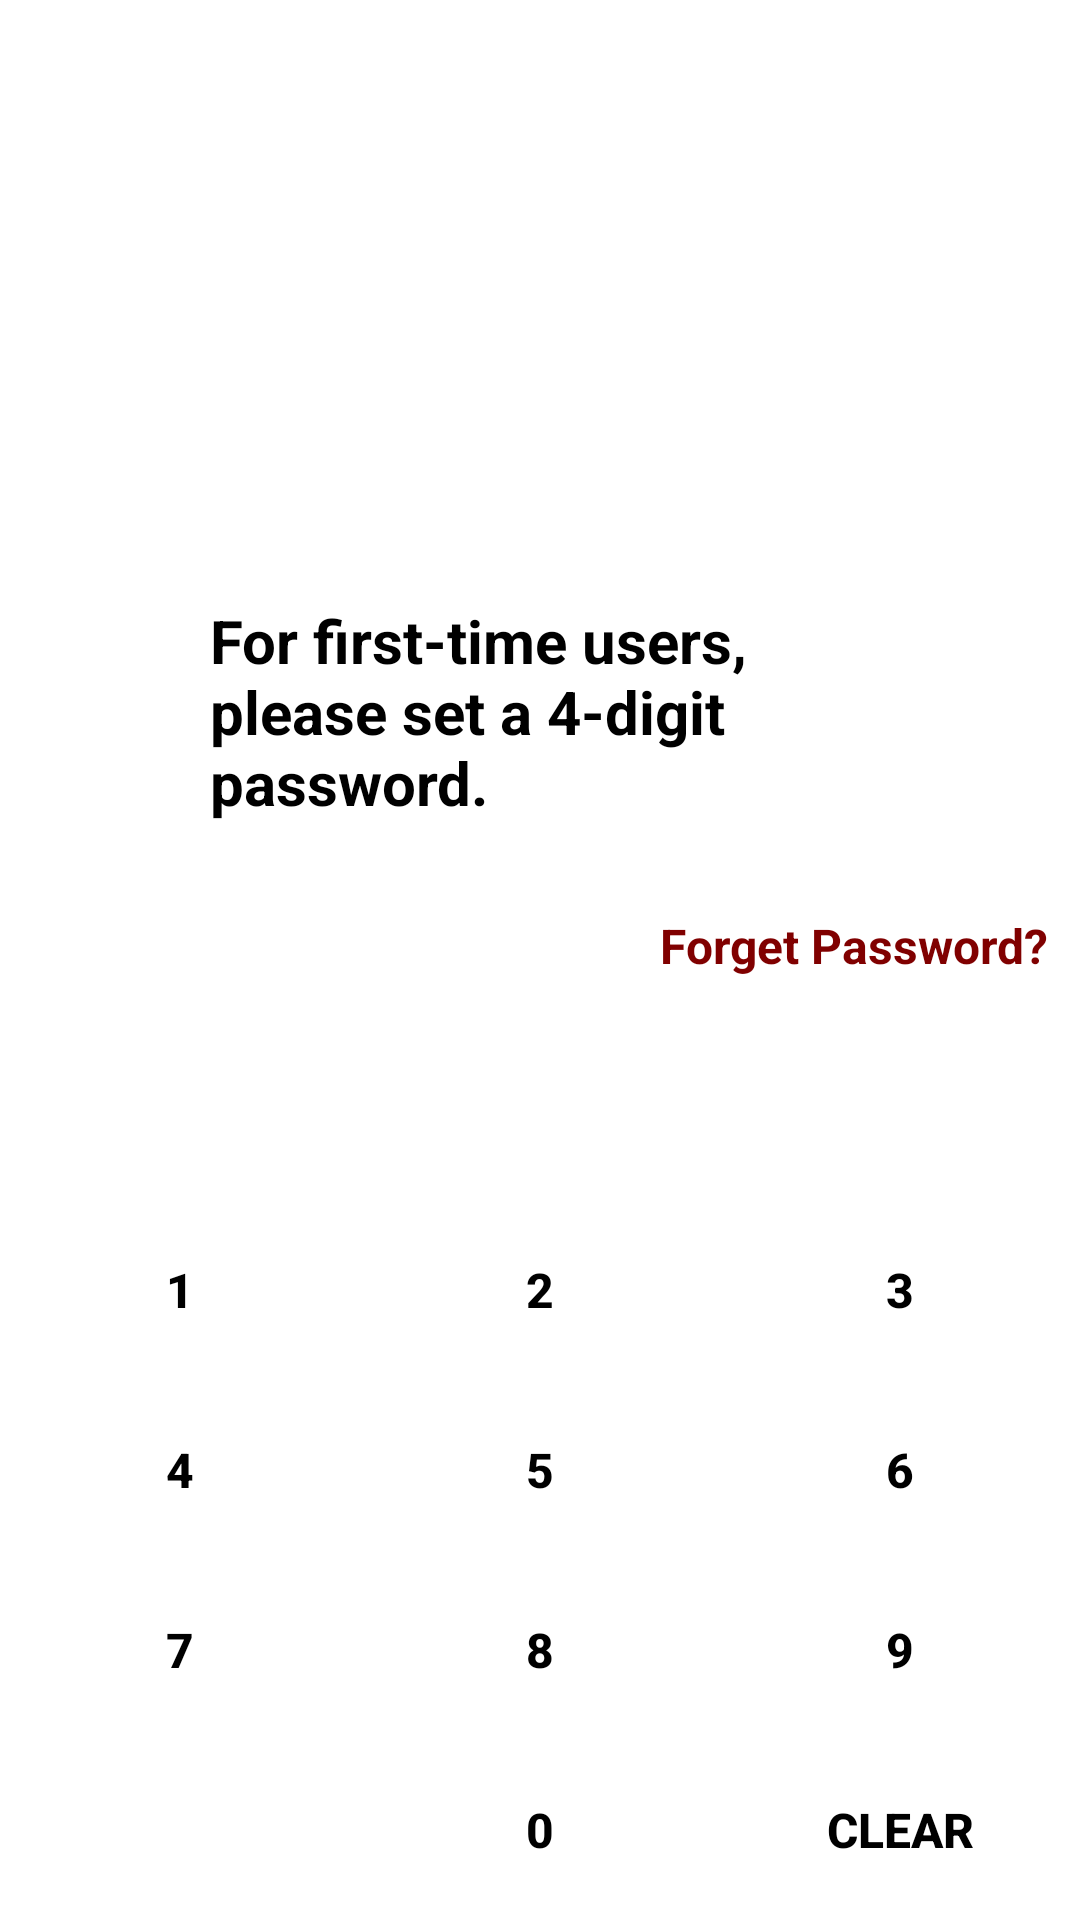

Reconstruct the res/layout file that produces this screen, plus the resources it refers to.
<!-- AndroidManifest.xml: application theme Theme.OCA -->
<!-- res/layout/activity_medical_record_password.xml -->
<?xml version="1.0" encoding="utf-8"?>
<androidx.constraintlayout.widget.ConstraintLayout xmlns:android="http://schemas.android.com/apk/res/android"
    xmlns:app="http://schemas.android.com/apk/res-auto"
    xmlns:tools="http://schemas.android.com/tools"
    android:layout_width="match_parent"
    android:layout_height="match_parent"
    tools:context=".MedicalRecordPassword">

    <LinearLayout
        android:layout_width="match_parent"
        android:layout_height="match_parent"
        android:orientation="vertical">

        <TextView
            android:id="@+id/Text"
            android:layout_width="wrap_content"
            android:layout_height="wrap_content"
            android:layout_marginTop="200dp"
            android:layout_marginLeft="20dp"
            android:paddingLeft="50dp"
            android:paddingRight="50dp"
            android:text="For first-time users, please set a 4-digit password."
            android:textSize="20sp"
            android:textStyle="bold"
            android:textColor="@color/black"/>

        <TextView
            android:id="@+id/forgetPassword"
            android:layout_width="140dp"
            android:layout_height="wrap_content"
            android:layout_marginTop="30dp"
            android:layout_gravity="right"
            android:textColor="@color/maroon"
            android:textStyle="bold"
            android:textSize="16sp"
            android:text="Forget Password?"/>

        <LinearLayout
            android:layout_width="match_parent"
            android:layout_height="0dp"
            android:layout_weight="1"
            android:orientation="horizontal"
            android:paddingBottom="40dp"
            android:gravity="center|bottom">

            <View
                android:id="@+id/view_01"
                android:layout_width="15dp"
                android:layout_height="15dp"
                android:background="@drawable/view_grey_oval"/>

            <View
                android:id="@+id/view_02"
                android:layout_width="15dp"
                android:layout_height="15dp"
                android:background="@drawable/view_grey_oval"
                android:layout_marginStart="10dp"/>
            <View
                android:id="@+id/view_03"
                android:layout_width="15dp"
                android:layout_height="15dp"
                android:background="@drawable/view_grey_oval"
                android:layout_marginStart="10dp"/>
            <View
                android:id="@+id/view_04"
                android:layout_width="15dp"
                android:layout_height="15dp"
                android:background="@drawable/view_grey_oval"
                android:layout_marginStart="10dp"/>

        </LinearLayout>

        <LinearLayout
            android:layout_width="match_parent"
            android:layout_height="wrap_content"
            android:orientation="vertical">

            <LinearLayout
                android:layout_width="match_parent"
                android:layout_height="60dp"
                android:orientation="horizontal"
                android:weightSum="3">
                
                <Button
                    android:id="@+id/btn_01"
                    android:layout_width="0dp"
                    android:layout_height="match_parent"
                    android:layout_weight="1"
                    android:background="@android:color/transparent"
                    android:text="1"
                    android:textStyle="bold"
                    android:textSize="16sp"
                    android:textColor="@color/black"/>

                <Button
                    android:id="@+id/btn_02"
                    android:layout_width="0dp"
                    android:layout_height="match_parent"
                    android:layout_weight="1"
                    android:background="@android:color/transparent"
                    android:text="2"
                    android:textStyle="bold"
                    android:textSize="16sp"
                    android:textColor="@color/black"/>

                <Button
                    android:id="@+id/btn_03"
                    android:layout_width="0dp"
                    android:layout_height="match_parent"
                    android:layout_weight="1"
                    android:background="@android:color/transparent"
                    android:text="3"
                    android:textStyle="bold"
                    android:textSize="16sp"
                    android:textColor="@color/black"/>

            </LinearLayout>

            <LinearLayout
                android:layout_width="match_parent"
                android:layout_height="60dp"
                android:orientation="horizontal"
                android:weightSum="3">

                <Button
                    android:id="@+id/btn_04"
                    android:layout_width="0dp"
                    android:layout_height="match_parent"
                    android:layout_weight="1"
                    android:background="@android:color/transparent"
                    android:text="4"
                    android:textStyle="bold"
                    android:textSize="16sp"
                    android:textColor="@color/black"/>

                <Button
                    android:id="@+id/btn_05"
                    android:layout_width="0dp"
                    android:layout_height="match_parent"
                    android:layout_weight="1"
                    android:background="@android:color/transparent"
                    android:text="5"
                    android:textStyle="bold"
                    android:textSize="16sp"
                    android:textColor="@color/black"/>

                <Button
                    android:id="@+id/btn_06"
                    android:layout_width="0dp"
                    android:layout_height="match_parent"
                    android:layout_weight="1"
                    android:background="@android:color/transparent"
                    android:text="6"
                    android:textStyle="bold"
                    android:textSize="16sp"
                    android:textColor="@color/black"/>

            </LinearLayout>

            <LinearLayout
                android:layout_width="match_parent"
                android:layout_height="60dp"
                android:orientation="horizontal"
                android:weightSum="3">

                <Button
                    android:id="@+id/btn_07"
                    android:layout_width="0dp"
                    android:layout_height="match_parent"
                    android:layout_weight="1"
                    android:background="@android:color/transparent"
                    android:text="7"
                    android:textStyle="bold"
                    android:textSize="16sp"
                    android:textColor="@color/black"/>

                <Button
                    android:id="@+id/btn_08"
                    android:layout_width="0dp"
                    android:layout_height="match_parent"
                    android:layout_weight="1"
                    android:background="@android:color/transparent"
                    android:text="8"
                    android:textStyle="bold"
                    android:textSize="16sp"
                    android:textColor="@color/black"/>

                <Button
                    android:id="@+id/btn_09"
                    android:layout_width="0dp"
                    android:layout_height="match_parent"
                    android:layout_weight="1"
                    android:background="@android:color/transparent"
                    android:text="9"
                    android:textStyle="bold"
                    android:textSize="16sp"
                    android:textColor="@color/black"/>
            </LinearLayout>

                <LinearLayout
                    android:layout_width="match_parent"
                    android:layout_height="60dp"
                    android:orientation="horizontal"
                    android:weightSum="3">

                    <Button
                        android:layout_width="0dp"
                        android:layout_height="match_parent"
                        android:layout_weight="1"
                        android:background="@android:color/transparent"/>

                    <Button
                        android:id="@+id/btn_00"
                        android:layout_width="0dp"
                        android:layout_height="match_parent"
                        android:layout_weight="1"
                        android:background="@android:color/transparent"
                        android:text="0"
                        android:textStyle="bold"
                        android:textSize="16sp"
                        android:textColor="@color/black"/>

                    <Button
                        android:id="@+id/btn_clear"
                        android:layout_width="0dp"
                        android:layout_height="match_parent"
                        android:layout_weight="1"
                        android:background="@android:color/transparent"
                        android:text="clear"
                        android:textStyle="bold"
                        android:textSize="16sp"
                        android:textColor="@color/black"/>

                </LinearLayout>

            </LinearLayout>
        </LinearLayout>
</androidx.constraintlayout.widget.ConstraintLayout>
<!-- resources referenced by this layout -->
<resources>
  <color name="black">#FF000000</color>
  <color name="maroon">#800000</color>
  <style name="Theme.OCA" parent="Theme.MaterialComponents.DayNight.DarkActionBar">
          
          <item name="colorPrimary">@color/purple_500</item>
          <item name="colorPrimaryVariant">@color/purple_700</item>
          <item name="colorOnPrimary">@color/white</item>
          
          <item name="colorSecondary">@color/teal_200</item>
          <item name="colorSecondaryVariant">@color/teal_700</item>
          <item name="colorOnSecondary">@color/black</item>
          
          <item name="android:statusBarColor">?attr/colorPrimaryVariant</item>
          
      </style>
  <color name="purple_500">#FF6200EE</color>
  <color name="purple_700">#FF3700B3</color>
  <color name="white">#FFFFFFFF</color>
  <color name="teal_200">#FF03DAC5</color>
  <color name="teal_700">#FF018786</color>
</resources>
